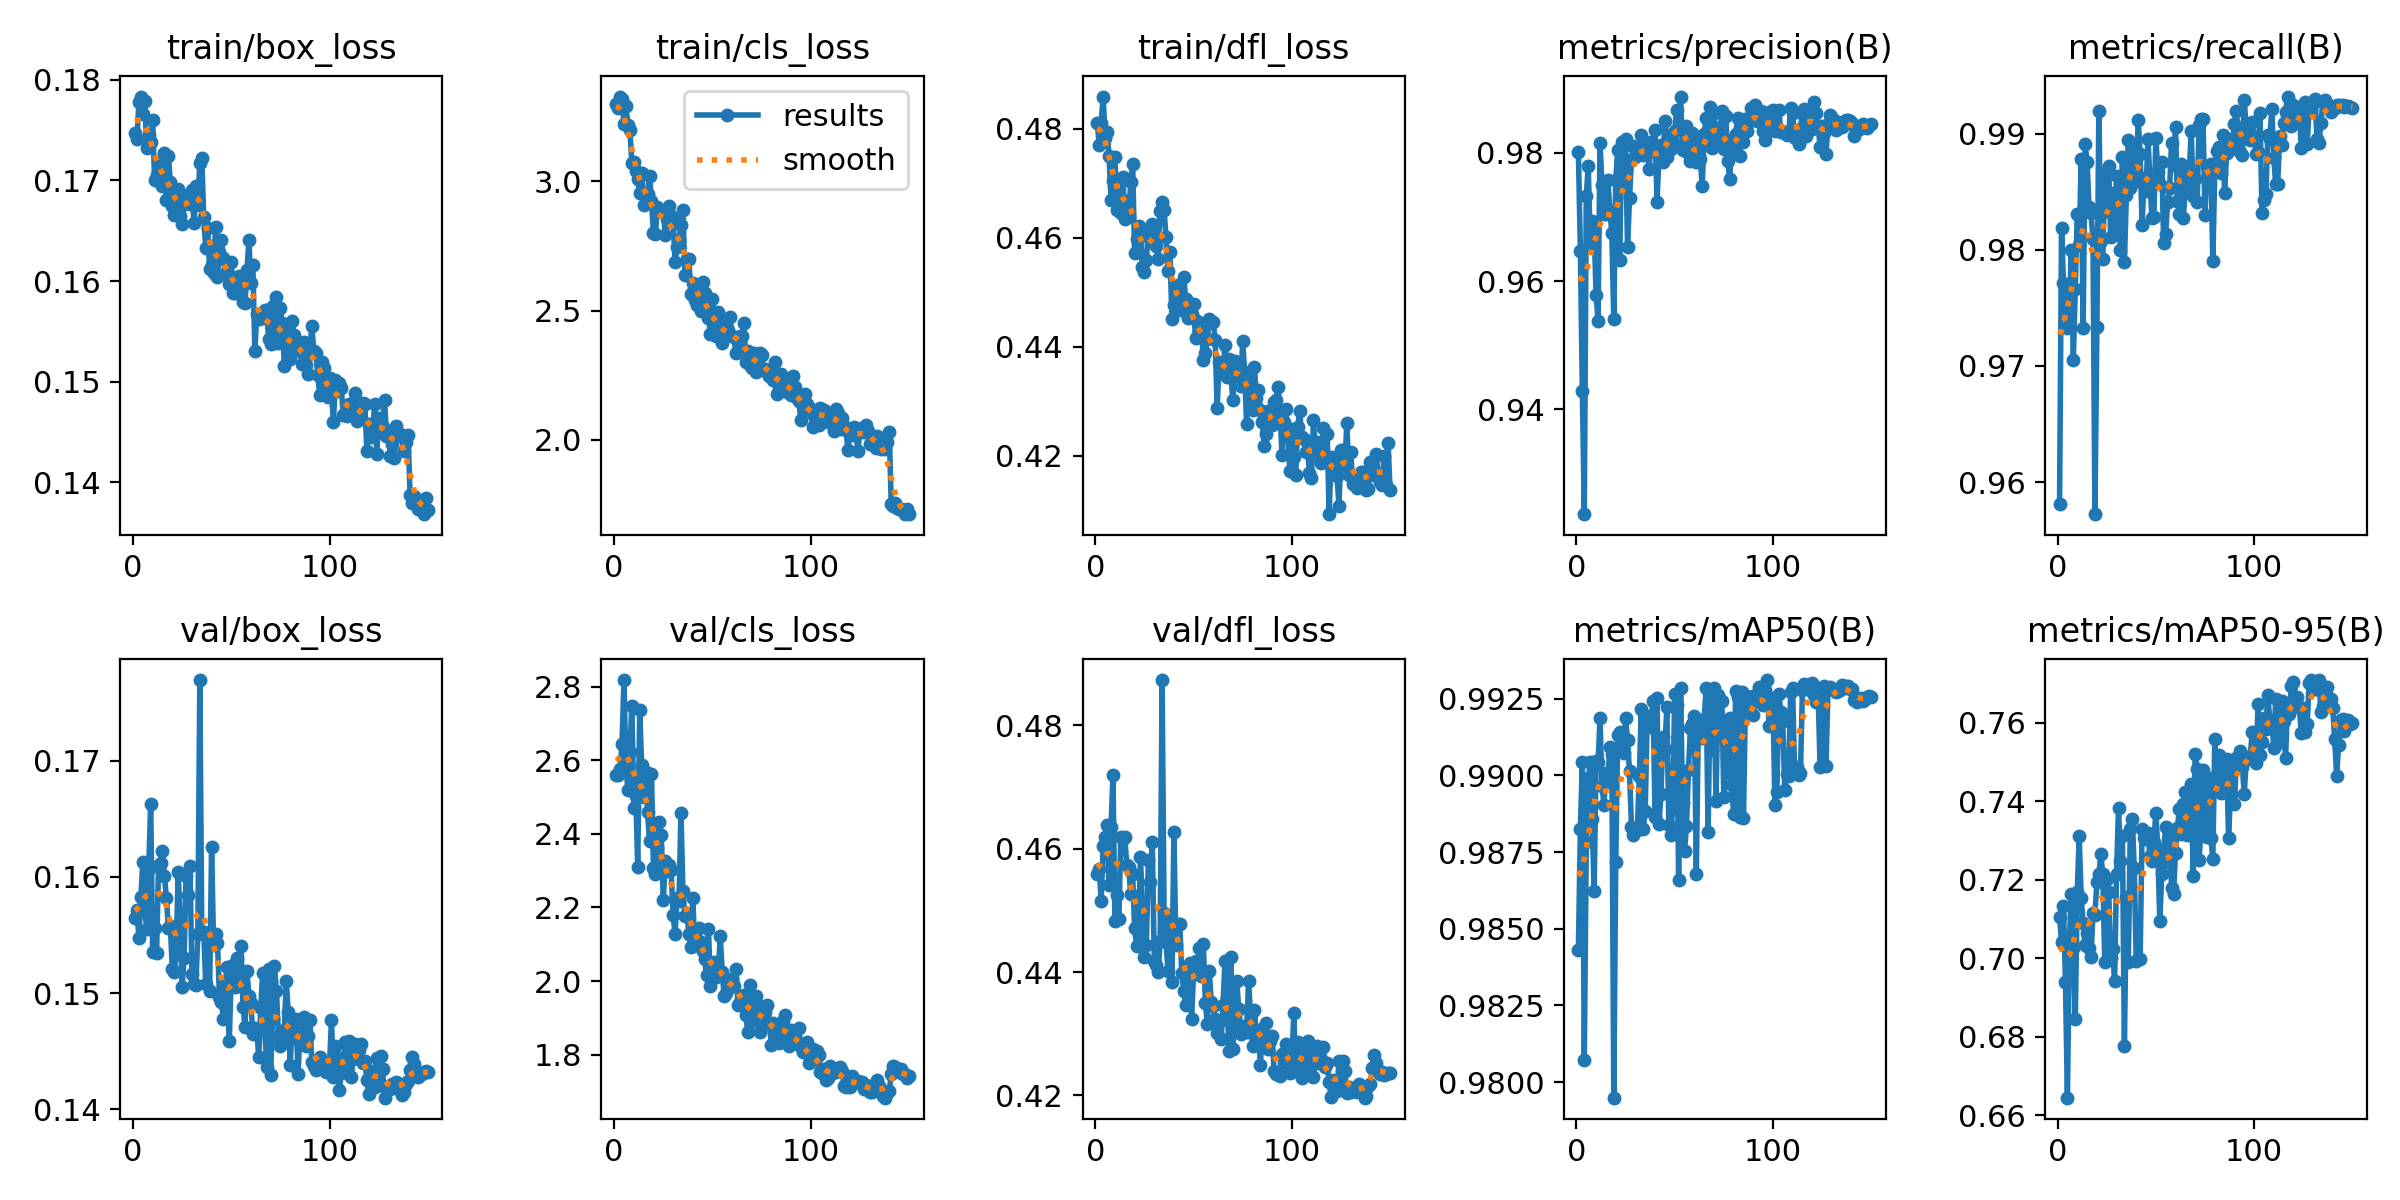

Values plotted in this chart, from the file beside it:
epoch, time, train/box_loss, train/cls_loss, train/dfl_loss, metrics/precision(B), metrics/recall(B), metrics/mAP50(B), metrics/mAP50-95(B), val/box_loss, val/cls_loss, val/dfl_loss, lr/pg0, lr/pg1, lr/pg2
1, 23.13, 0.1747, 3.299, 0.4811, 0.9801, 0.9581, 0.9843, 0.7106, 0.1565, 2.561, 0.456, 0.0001966, 0.0001966, 0.08054
2, 44.87, 0.1741, 3.285, 0.477, 0.9648, 0.9819, 0.9882, 0.7042, 0.1572, 2.56, 0.4567, 0.0003965, 0.0003965, 0.06074
3, 67.19, 0.1777, 3.329, 0.4811, 0.9429, 0.9772, 0.9905, 0.7134, 0.1547, 2.577, 0.4516, 0.0005963, 0.0005963, 0.04094
4, 90.6, 0.1783, 3.318, 0.4859, 0.9237, 0.9761, 0.9807, 0.694, 0.1583, 2.643, 0.4605, 0.0007958, 0.0007958, 0.02114
5, 114.7, 0.1766, 3.222, 0.4783, 0.9732, 0.9733, 0.9878, 0.6645, 0.1613, 2.818, 0.4619, 0.0009948, 0.0009948, 0.00134
6, 139.3, 0.1779, 3.291, 0.4793, 0.9779, 0.9747, 0.9899, 0.7044, 0.1573, 2.584, 0.4639, 0.0009973, 0.0009973, 0.0009973
7, 164.4, 0.1732, 3.217, 0.475, 0.9659, 0.98, 0.9904, 0.7164, 0.1555, 2.519, 0.4542, 0.0009961, 0.0009961, 0.0009961
8, 189.7, 0.1745, 3.201, 0.467, 0.9693, 0.9705, 0.9886, 0.7027, 0.1607, 2.622, 0.4635, 0.0009947, 0.0009947, 0.0009947
9, 215.3, 0.1738, 3.072, 0.4704, 0.9681, 0.9766, 0.9862, 0.6846, 0.1663, 2.746, 0.472, 0.0009931, 0.0009931, 0.0009931
10, 241.1, 0.1761, 3.073, 0.4748, 0.9579, 0.9831, 0.9905, 0.7169, 0.1535, 2.469, 0.4482, 0.0009912, 0.0009912, 0.0009912
11, 267.2, 0.17, 3.039, 0.4651, 0.9538, 0.9804, 0.9904, 0.7311, 0.1556, 2.504, 0.4525, 0.0009892, 0.0009892, 0.0009892
12, 294.3, 0.1706, 3.011, 0.4678, 0.9815, 0.9878, 0.9919, 0.7153, 0.1534, 2.31, 0.4486, 0.0009869, 0.0009869, 0.0009869
13, 322.2, 0.1717, 2.954, 0.4644, 0.975, 0.9733, 0.9897, 0.7091, 0.161, 2.738, 0.4619, 0.0009844, 0.0009844, 0.0009844
14, 348.9, 0.1708, 3.033, 0.4712, 0.9704, 0.9891, 0.989, 0.7034, 0.1612, 2.586, 0.4616, 0.0009818, 0.0009818, 0.0009818
15, 375.3, 0.1694, 2.91, 0.4633, 0.9705, 0.9875, 0.9901, 0.7064, 0.1622, 2.5, 0.4619, 0.0009789, 0.0009789, 0.0009789
16, 402, 0.1727, 2.95, 0.4667, 0.9758, 0.9837, 0.9898, 0.7026, 0.1601, 2.568, 0.4575, 0.0009758, 0.0009758, 0.0009758
17, 429, 0.168, 2.953, 0.464, 0.971, 0.9832, 0.9909, 0.7003, 0.1582, 2.459, 0.457, 0.0009725, 0.0009725, 0.0009725
18, 456.5, 0.1724, 3.021, 0.4703, 0.9676, 0.981, 0.9907, 0.7115, 0.1556, 2.38, 0.4527, 0.000969, 0.000969, 0.000969
19, 484.8, 0.1699, 2.924, 0.4736, 0.9542, 0.9572, 0.9795, 0.7111, 0.1558, 2.561, 0.4558, 0.0009652, 0.0009652, 0.0009652
20, 513.1, 0.1674, 2.801, 0.4571, 0.9758, 0.9734, 0.9872, 0.7193, 0.1521, 2.308, 0.4472, 0.0009613, 0.0009613, 0.0009613
21, 541.1, 0.1666, 2.796, 0.4598, 0.9804, 0.992, 0.9913, 0.7214, 0.1518, 2.29, 0.4442, 0.0009572, 0.0009572, 0.0009572
22, 569.1, 0.1682, 2.9, 0.4621, 0.9633, 0.9808, 0.9914, 0.7265, 0.1537, 2.361, 0.4464, 0.0009529, 0.0009529, 0.0009529
23, 596.7, 0.1691, 2.887, 0.4606, 0.9817, 0.9792, 0.991, 0.7215, 0.1604, 2.432, 0.4587, 0.0009484, 0.0009484, 0.0009484
24, 624, 0.1664, 2.887, 0.4546, 0.9749, 0.9867, 0.9907, 0.6991, 0.1562, 2.396, 0.4497, 0.0009437, 0.0009437, 0.0009437
25, 651.9, 0.1657, 2.885, 0.4537, 0.9822, 0.9833, 0.9919, 0.7203, 0.1505, 2.22, 0.4424, 0.0009388, 0.0009388, 0.0009388
26, 679.5, 0.1677, 2.794, 0.456, 0.9653, 0.9872, 0.9911, 0.717, 0.153, 2.326, 0.4443, 0.0009337, 0.0009337, 0.0009337
27, 706.7, 0.1679, 2.854, 0.4615, 0.973, 0.9811, 0.9901, 0.7, 0.1601, 2.3, 0.4583, 0.0009284, 0.0009284, 0.0009284
28, 734.2, 0.1686, 2.906, 0.4597, 0.979, 0.9849, 0.9883, 0.7023, 0.1584, 2.315, 0.4546, 0.0009229, 0.0009229, 0.0009229
29, 761.4, 0.1676, 2.845, 0.4626, 0.9811, 0.9814, 0.9881, 0.6943, 0.161, 2.301, 0.4611, 0.0009173, 0.0009173, 0.0009173
30, 788.7, 0.169, 2.861, 0.4604, 0.9794, 0.9864, 0.9882, 0.7216, 0.1516, 2.178, 0.4418, 0.0009115, 0.0009115, 0.0009115
31, 815.9, 0.1658, 2.689, 0.4584, 0.9797, 0.985, 0.9882, 0.7384, 0.1508, 2.129, 0.4411, 0.0009055, 0.0009055, 0.0009055
32, 843.4, 0.1694, 2.745, 0.4561, 0.9802, 0.98, 0.99, 0.7249, 0.1507, 2.225, 0.44, 0.0008993, 0.0008993, 0.0008993
33, 870.7, 0.1676, 2.774, 0.465, 0.9828, 0.988, 0.9922, 0.7311, 0.1551, 2.217, 0.445, 0.0008929, 0.0008929, 0.0008929
34, 897.8, 0.1718, 2.831, 0.4666, 0.9797, 0.979, 0.9882, 0.6776, 0.1769, 2.458, 0.4874, 0.0008864, 0.0008864, 0.0008864
35, 925.1, 0.1723, 2.888, 0.465, 0.9809, 0.9847, 0.9888, 0.7157, 0.1552, 2.245, 0.4496, 0.0008797, 0.0008797, 0.0008797
36, 952.2, 0.1663, 2.638, 0.4602, 0.9812, 0.9895, 0.9919, 0.6991, 0.1553, 2.177, 0.4449, 0.0008729, 0.0008729, 0.0008729
37, 979.7, 0.1633, 2.7, 0.4539, 0.9774, 0.9853, 0.9916, 0.733, 0.1508, 2.182, 0.4401, 0.0008658, 0.0008658, 0.0008658
38, 1007, 0.1653, 2.702, 0.4574, 0.9818, 0.9883, 0.9918, 0.7356, 0.1552, 2.129, 0.4493, 0.0008587, 0.0008587, 0.0008587
39, 1035, 0.1612, 2.566, 0.4451, 0.9808, 0.9889, 0.9924, 0.723, 0.1502, 2.093, 0.4384, 0.0008513, 0.0008513, 0.0008513
40, 1062, 0.1616, 2.605, 0.4477, 0.9836, 0.9859, 0.9887, 0.6994, 0.1626, 2.227, 0.4627, 0.0008439, 0.0008439, 0.0008439
41, 1090, 0.1608, 2.541, 0.4469, 0.9724, 0.9912, 0.9925, 0.6998, 0.1542, 2.097, 0.4444, 0.0008362, 0.0008362, 0.0008362
42, 1117, 0.1654, 2.52, 0.4513, 0.9796, 0.9883, 0.9884, 0.6999, 0.1551, 2.097, 0.4479, 0.0008284, 0.0008284, 0.0008284
43, 1145, 0.1605, 2.583, 0.4468, 0.9813, 0.9821, 0.9894, 0.7328, 0.1543, 2.143, 0.4477, 0.0008205, 0.0008205, 0.0008205
44, 1173, 0.1629, 2.499, 0.4492, 0.9786, 0.9862, 0.9912, 0.7306, 0.1497, 2.106, 0.4398, 0.0008125, 0.0008125, 0.0008125
45, 1200, 0.1641, 2.612, 0.4527, 0.985, 0.9851, 0.9909, 0.7305, 0.1492, 2.08, 0.4369, 0.0008043, 0.0008043, 0.0008043
46, 1227, 0.1623, 2.57, 0.4488, 0.9794, 0.9896, 0.9922, 0.7319, 0.1478, 2.059, 0.4346, 0.000796, 0.000796, 0.000796
47, 1254, 0.1607, 2.548, 0.4452, 0.9829, 0.9859, 0.9884, 0.726, 0.1507, 2.017, 0.4395, 0.0007875, 0.0007875, 0.0007875
48, 1281, 0.1609, 2.472, 0.4468, 0.9806, 0.9827, 0.9881, 0.7247, 0.1523, 2.141, 0.4415, 0.0007789, 0.0007789, 0.0007789
49, 1309, 0.1598, 2.409, 0.446, 0.9818, 0.9829, 0.989, 0.7297, 0.1458, 1.986, 0.4323, 0.0007702, 0.0007702, 0.0007702
50, 1336, 0.1619, 2.546, 0.4478, 0.9835, 0.9896, 0.9927, 0.7371, 0.1517, 2.038, 0.4399, 0.0007614, 0.0007614, 0.0007614
51, 1363, 0.1588, 2.457, 0.4417, 0.9866, 0.9867, 0.9923, 0.7278, 0.1524, 2.05, 0.4418, 0.0007525, 0.0007525, 0.0007525
52, 1390, 0.1588, 2.4, 0.4446, 0.9838, 0.9857, 0.9866, 0.7096, 0.1506, 2.011, 0.44, 0.0007435, 0.0007435, 0.0007435
53, 1417, 0.1593, 2.496, 0.4428, 0.9888, 0.9876, 0.9928, 0.7214, 0.153, 2.029, 0.4439, 0.0007343, 0.0007343, 0.0007343
54, 1444, 0.1605, 2.464, 0.4438, 0.9804, 0.9806, 0.9891, 0.7273, 0.1506, 2.121, 0.4393, 0.0007251, 0.0007251, 0.0007251
55, 1471, 0.1592, 2.376, 0.4375, 0.9814, 0.9814, 0.9875, 0.7335, 0.154, 2.025, 0.4445, 0.0007158, 0.0007158, 0.0007158
56, 1498, 0.1579, 2.398, 0.4387, 0.9842, 0.9841, 0.9884, 0.7246, 0.1488, 1.959, 0.435, 0.0007063, 0.0007063, 0.0007063
57, 1525, 0.1578, 2.401, 0.4414, 0.98, 0.9853, 0.9902, 0.7315, 0.1471, 1.968, 0.4316, 0.0006968, 0.0006968, 0.0006968
58, 1552, 0.1611, 2.426, 0.4451, 0.9788, 0.9892, 0.9915, 0.718, 0.1519, 1.98, 0.4401, 0.0006872, 0.0006872, 0.0006872
59, 1579, 0.1641, 2.477, 0.4446, 0.9831, 0.9873, 0.9917, 0.7165, 0.1498, 2.003, 0.4352, 0.0006775, 0.0006775, 0.0006775
60, 1606, 0.1598, 2.403, 0.4446, 0.9793, 0.9906, 0.9919, 0.7269, 0.1491, 2.007, 0.4345, 0.0006678, 0.0006678, 0.0006678
... 90 more rows
